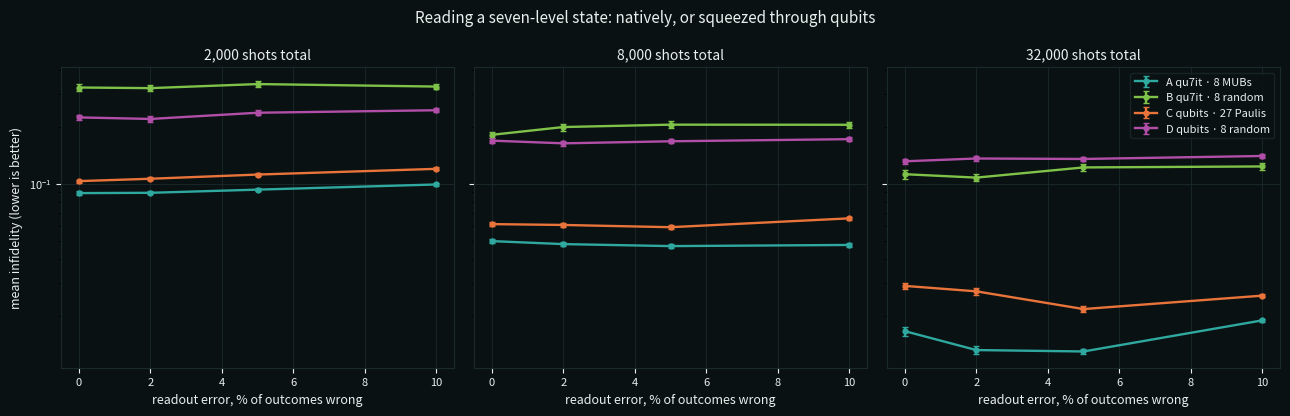

Here is the Python script that generated this plot:
#!/usr/bin/env python3
"""
T-2.9 — reading a seven-level state, natively or as three qubits, under real readout error.

The claim on the tree: a qu7it read in its eight mutually unbiased bases carries more than the
same information squeezed through qubits. The rival nobody names out loud: the advantage may
belong to MUBs rather than to seven, in which case qubits with good bases do just as well.

Four ways of reading the SAME seven-level state, at matched shots and matched readout error:

  A  qu7it · 8 MUBs           the framework's claim
  B  qu7it · 8 random bases   isolates MUBs from the dimension
  C  qubits · Pauli products  what anyone actually does on hardware today (27 settings)
  D  qubits · 8 random bases  the honest matched-effort rival

Readout error is matched by TOTAL probability of a wrong outcome, so no scheme is handed an
easier detector. Estimation is linear inversion followed by the nearest physical state.

  python3 qu7it_vs_qubit.py            -> qu7it_vs_qubit.json  (+ .png)
"""
import json, itertools
import numpy as np

D7, D8 = 7, 8
RNG = np.random.default_rng(20260918)
SHOT_BUDGETS = [2000, 8000, 32000]
SPAM_LEVELS = [0.0, 0.02, 0.05, 0.10]
N_STATES = 60


# ------------------------------------------------------------------ bases
def mubs_prime(d=D7):
    """The d+1 mutually unbiased bases of a prime-dimensional space."""
    w = np.exp(2j * np.pi / d)
    out = [np.eye(d, dtype=complex)]
    for k in range(d):
        B = np.zeros((d, d), dtype=complex)
        for j in range(d):
            for q in range(d):
                B[q, j] = w ** ((k * q * q + j * q) % d) / np.sqrt(d)
        out.append(B)
    return out


def random_bases(d, n, rng):
    out = []
    for _ in range(n):
        z = (rng.normal(size=(d, d)) + 1j * rng.normal(size=(d, d))) / np.sqrt(2)
        q, r = np.linalg.qr(z)
        out.append(q * (np.diag(r) / abs(np.diag(r))))
    return out


def pauli_bases():
    """Every product of X, Y, Z on three qubits: 27 measurement settings on 8 levels."""
    ev = {
        'X': np.array([[1, 1], [1, -1]], dtype=complex) / np.sqrt(2),
        'Y': np.array([[1, 1], [1j, -1j]], dtype=complex) / np.sqrt(2),
        'Z': np.eye(2, dtype=complex),
    }
    out = []
    for combo in itertools.product('XYZ', repeat=3):
        B = ev[combo[0]]
        for c in combo[1:]:
            B = np.kron(B, ev[c])
        out.append(B)
    return out


def embed(rho7):
    """A seven-level state sitting inside three qubits: the eighth level stays empty."""
    r = np.zeros((D8, D8), dtype=complex)
    r[:D7, :D7] = rho7
    return r


# ------------------------------------------------------------------ measurement
def projectors(bases):
    """Every basis becomes its rank-one projectors, stacked."""
    P = []
    for B in bases:
        for j in range(B.shape[1]):
            v = B[:, j:j+1]
            P.append(v @ v.conj().T)
    return np.array(P)


def confusion(d, eps):
    """A wrong outcome with total probability eps, spread evenly over the other levels."""
    C = np.full((d, d), eps / (d - 1))
    np.fill_diagonal(C, 1.0 - eps)
    return C


def measure(rho, bases, shots_per_basis, eps, rng):
    """Sample outcomes basis by basis, through the confusion matrix."""
    d = rho.shape[0]
    C = confusion(d, eps)
    freqs = []
    for B in bases:
        p = np.real(np.einsum('ij,jk,ki->i', B.conj().T, rho, B))
        p = np.clip(p, 0, None); p = p / p.sum()
        p_noisy = C @ p                                   # the detector's own confusion
        p_noisy = np.clip(p_noisy, 0, None); p_noisy /= p_noisy.sum()
        counts = rng.multinomial(shots_per_basis, p_noisy)
        freqs.append(counts / shots_per_basis)
    return np.concatenate(freqs)


def nearest_physical(M):
    """Closest density matrix: hermitian part, clipped eigenvalues, unit trace."""
    M = (M + M.conj().T) / 2
    w, v = np.linalg.eigh(M)
    w = np.clip(w, 0, None)
    if w.sum() <= 0:
        return np.eye(M.shape[0]) / M.shape[0]
    w = w / w.sum()
    return (v * w) @ v.conj().T


def reconstruct(freqs, P):
    """Linear inversion: least squares against the projector set, then made physical."""
    d = P.shape[1]
    A = P.reshape(P.shape[0], -1)
    A_real = np.concatenate([A.real, A.imag], axis=1)
    x, *_ = np.linalg.lstsq(A_real, freqs, rcond=None)
    M = (x[:d*d] + 1j * x[d*d:]).reshape(d, d)
    return nearest_physical(M)


def random_state(d, rng, purity=0.85):
    z = (rng.normal(size=(d, d)) + 1j * rng.normal(size=(d, d))) / np.sqrt(2)
    q, r = np.linalg.qr(z)
    psi = q[:, 0:1]
    pure = psi @ psi.conj().T
    return purity * pure + (1 - purity) * np.eye(d) / d


def fidelity(a, b):
    """Uhlmann fidelity between two density matrices."""
    w, v = np.linalg.eigh(a)
    w = np.clip(w, 0, None)
    sa = (v * np.sqrt(w)) @ v.conj().T
    m = sa @ b @ sa
    ew = np.clip(np.linalg.eigvalsh((m + m.conj().T) / 2), 0, None)
    return float(np.sum(np.sqrt(ew)) ** 2)


# ------------------------------------------------------------------ the four readings
def schemes(rng):
    m7 = mubs_prime(D7)                       # 8 bases in 7 levels
    r7 = random_bases(D7, 8, rng)
    pauli = pauli_bases()                     # 27 bases in 8 levels
    r8 = random_bases(D8, 8, rng)
    return {
        "A qu7it · 8 MUBs":        {"bases": m7,   "d": D7, "P": projectors(m7)},
        "B qu7it · 8 random":      {"bases": r7,   "d": D7, "P": projectors(r7)},
        "C qubits · 27 Paulis":    {"bases": pauli,"d": D8, "P": projectors(pauli)},
        "D qubits · 8 random":     {"bases": r8,   "d": D8, "P": projectors(r8)},
    }


def run():
    S = schemes(RNG)
    results = {name: {} for name in S}
    for shots in SHOT_BUDGETS:
        for eps in SPAM_LEVELS:
            acc = {name: [] for name in S}
            for _ in range(N_STATES):
                rho7 = random_state(D7, RNG)
                rho8 = embed(rho7)
                for name, sc in S.items():
                    per = max(1, shots // len(sc["bases"]))       # the SAME total shot budget
                    truth = rho7 if sc["d"] == D7 else rho8
                    f = measure(truth, sc["bases"], per, eps, RNG)
                    est = reconstruct(f, sc["P"])
                    if sc["d"] == D8:
                        est = nearest_physical(est[:D7, :D7] / max(np.real(np.trace(est[:D7, :D7])), 1e-12))
                    acc[name].append(1.0 - fidelity(rho7, est))
            for name in S:
                a = np.array(acc[name])
                results[name]["shots%d_spam%.2f" % (shots, eps)] = {
                    "mean_infidelity": float(a.mean()),
                    "sem": float(a.std(ddof=1) / np.sqrt(len(a))),
                }
            print(shots, eps, {n: round(results[n]["shots%d_spam%.2f" % (shots, eps)]["mean_infidelity"], 5) for n in S}, flush=True)

    # verdicts, in the form the pre-registration asks for
    def val(n, s, e): return results[n]["shots%d_spam%.2f" % (s, e)]["mean_infidelity"]
    def sem(n, s, e): return results[n]["shots%d_spam%.2f" % (s, e)]["sem"]
    A, B, C, D = list(S)
    verdicts = {}
    for s in SHOT_BUDGETS:
        for e in SPAM_LEVELS:
            z_vs_pauli = (val(C, s, e) - val(A, s, e)) / np.hypot(sem(C, s, e), sem(A, s, e))
            z_vs_rand7 = (val(B, s, e) - val(A, s, e)) / np.hypot(sem(B, s, e), sem(A, s, e))
            z_vs_rand8 = (val(D, s, e) - val(A, s, e)) / np.hypot(sem(D, s, e), sem(A, s, e))
            verdicts["shots%d_spam%.2f" % (s, e)] = {
                "z_MUB_beats_pauli": round(float(z_vs_pauli), 2),
                "z_MUB_beats_random7": round(float(z_vs_rand7), 2),
                "z_MUB_beats_random8": round(float(z_vs_rand8), 2),
            }

    out = {"states_per_cell": N_STATES, "shot_budgets": SHOT_BUDGETS, "spam_levels": SPAM_LEVELS,
           "results": results, "verdicts": verdicts}
    with open("qu7it_vs_qubit.json", "w") as f:
        json.dump(out, f, indent=1)

    # ---------------------------------------------------------------- figure
    import matplotlib
    matplotlib.use("Agg")
    import matplotlib.pyplot as plt
    INK, GRID, BG = "#E8F0EE", "#1B2A2B", "#0A1112"
    COL = {A: "#2FA8A0", B: "#7FC24A", C: "#E8743B", D: "#B14FA8"}
    fig, axes = plt.subplots(1, len(SHOT_BUDGETS), figsize=(13, 4.2), facecolor=BG, sharey=True)
    for ax, shots in zip(axes, SHOT_BUDGETS):
        ax.set_facecolor(BG)
        for sp in ax.spines.values():
            sp.set_color(GRID)
        ax.tick_params(colors=INK, labelsize=8)
        ax.grid(True, color=GRID, lw=.6)
        for name in S:
            y = [val(name, shots, e) for e in SPAM_LEVELS]
            er = [sem(name, shots, e) for e in SPAM_LEVELS]
            ax.errorbar([e*100 for e in SPAM_LEVELS], y, yerr=er, color=COL[name], lw=1.7,
                        marker='o', ms=3.5, capsize=2, label=name)
        ax.set_yscale("log")
        ax.set_xlabel("readout error, % of outcomes wrong", color=INK, fontsize=9)
        ax.set_title("%s shots total" % f"{shots:,}", color=INK, fontsize=10)
    axes[0].set_ylabel("mean infidelity (lower is better)", color=INK, fontsize=9)
    axes[-1].legend(facecolor=BG, edgecolor=GRID, labelcolor=INK, fontsize=8)
    fig.suptitle("Reading a seven-level state: natively, or squeezed through qubits",
                 color=INK, fontsize=11)
    fig.tight_layout()
    fig.savefig("qu7it_vs_qubit.png", dpi=150, facecolor=BG)
    print(json.dumps(verdicts, indent=1))


if __name__ == "__main__":
    run()
